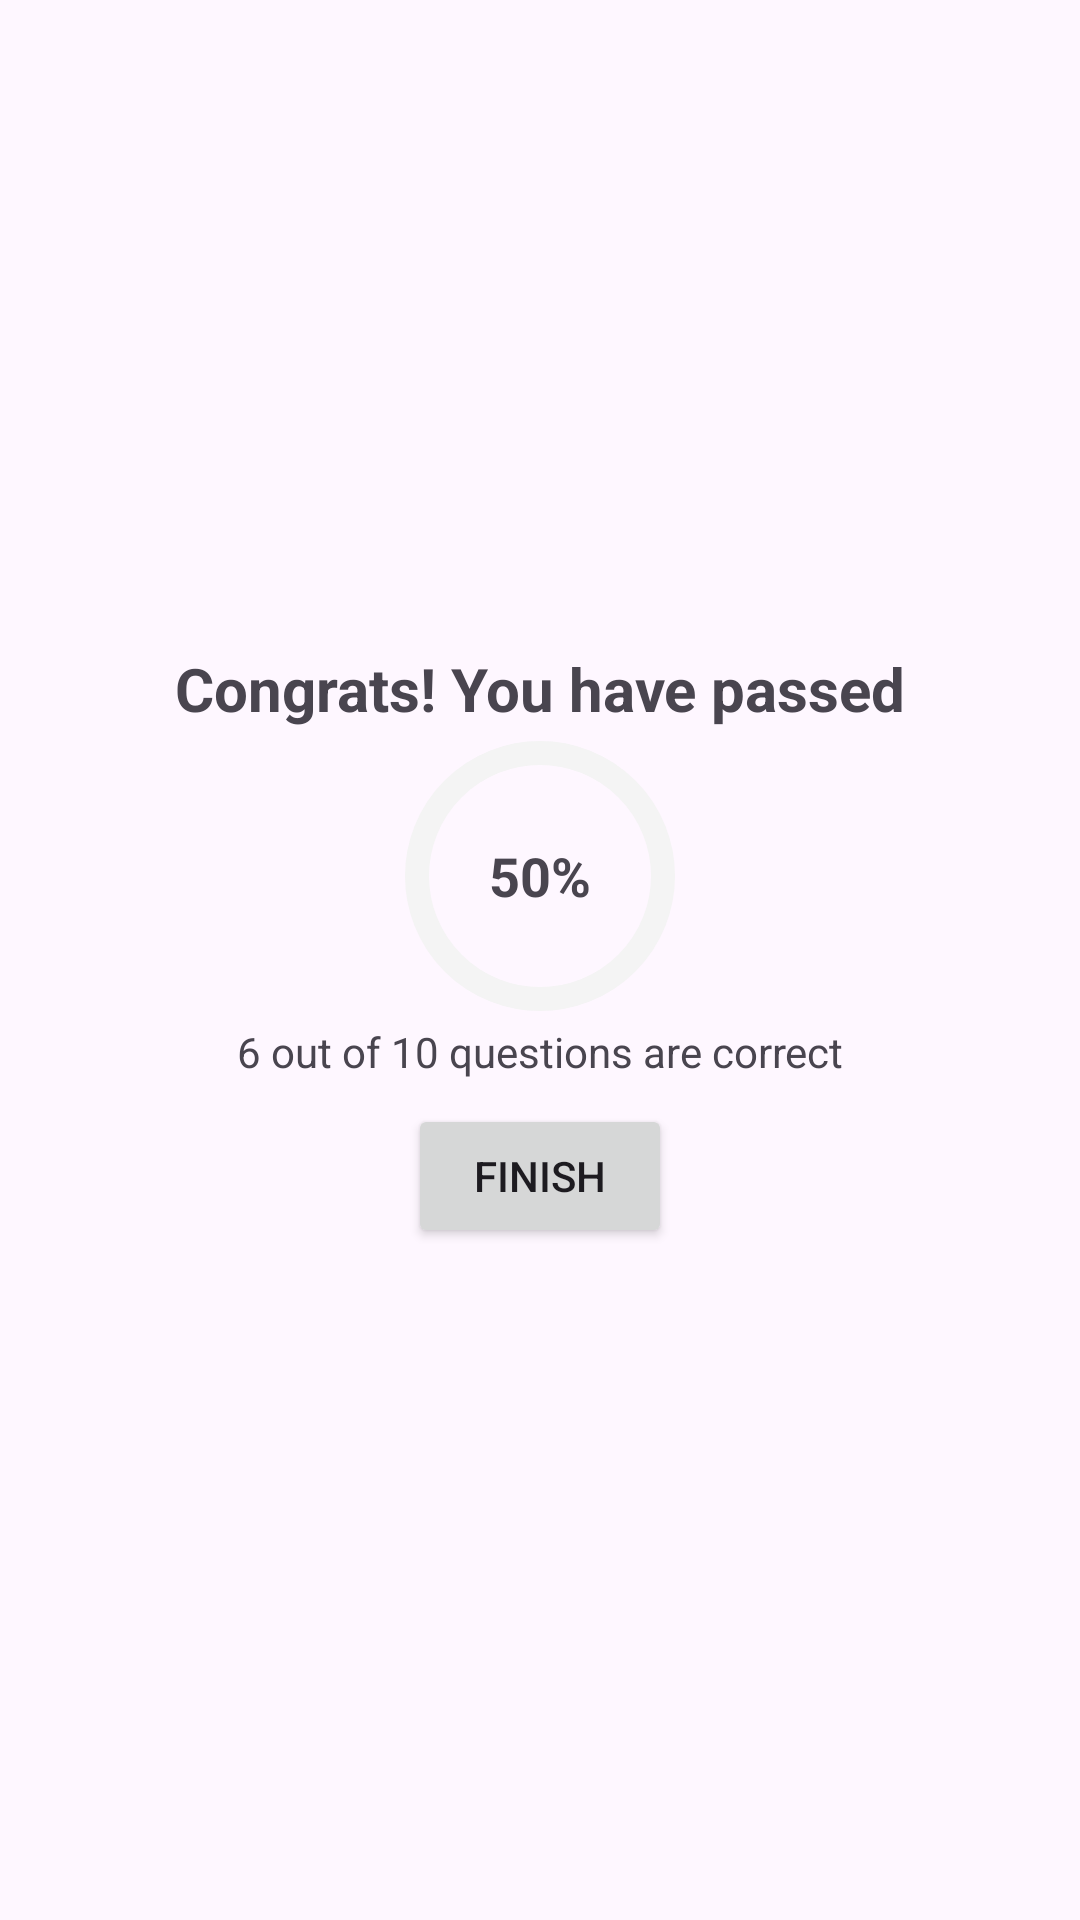

This screen was rendered from an Android layout file. Write that file and the resources it references.
<!-- AndroidManifest.xml: application theme Theme.MyQuizApp -->
<!-- res/layout/score_dialog.xml -->
<?xml version="1.0" encoding="utf-8"?>
<LinearLayout xmlns:android="http://schemas.android.com/apk/res/android"
    xmlns:app="http://schemas.android.com/apk/res-auto"
    android:orientation="vertical"
    android:layout_width="match_parent"
    android:gravity="center"
    android:padding="16dp"
    android:layout_height="wrap_content">

    <TextView
        android:layout_width="match_parent"
        android:layout_height="wrap_content"
        android:text="Congrats! You have passed"
        android:gravity="center"
        android:textSize="20sp"
        android:textStyle="bold"
        android:id="@+id/score_title"/>

    <RelativeLayout
        android:layout_width="wrap_content"
        android:layout_height="wrap_content">
        <com.google.android.material.progressindicator.CircularProgressIndicator
            android:layout_width="wrap_content"
            android:layout_height="wrap_content"
            android:id="@+id/score_progress_indicator"
            android:layout_centerVertical="true"
            app:trackColor="@color/gray"
            android:progress="60"
            app:trackCornerRadius="20dp"
            app:trackThickness="8dp"
            app:indicatorSize="90dp"/>

        <TextView
            android:layout_width="wrap_content"
            android:layout_height="wrap_content"
            android:text="50%"
            android:textSize="18sp"
            android:layout_centerInParent="true"
            android:textStyle="bold"
            android:id="@+id/score_progress_text"/>


    </RelativeLayout>


    <TextView
        android:layout_width="match_parent"
        android:layout_height="wrap_content"
        android:text="6 out of 10 questions are correct"
        android:gravity="center"
        android:id="@+id/score_subtitle"/>

    <Button
        android:layout_width="wrap_content"
        android:layout_height="wrap_content"
        android:text="Finish"
        android:layout_margin="8dp"
        android:id="@+id/finish_btn"/>

</LinearLayout>
<!-- resources referenced by this layout -->
<resources>
  <color name="gray">#F4F4F4</color>
  <style name="Theme.MyQuizApp" parent="Base.Theme.MyQuizApp" />
  <style name="Base.Theme.MyQuizApp" parent="Theme.Material3.DayNight.NoActionBar">
          
           <item name="colorPrimary">@color/orange</item>
      </style>
  <color name="orange">#FF8F00</color>
</resources>
